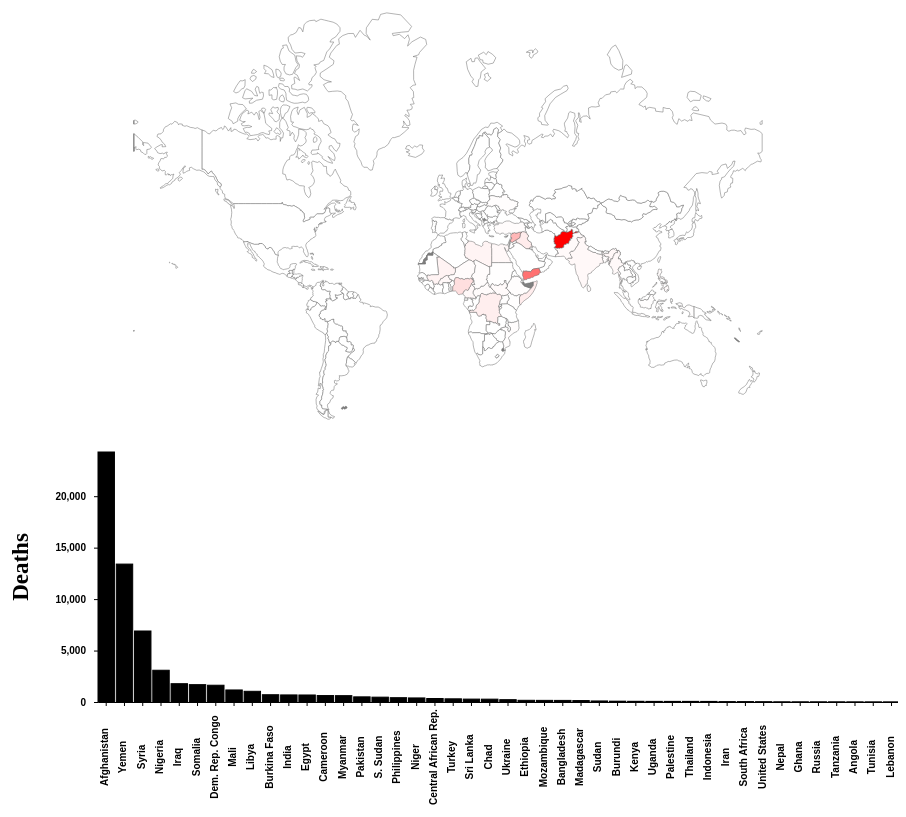
D3 v6 page, settled after 480 driven frames (8 s of simulated time); the page loaded 2 data file(s).


// ── final_task.js
class Chart {
  constructor(config, data) {
    this.config = {
      parent: config.parent,
      width: config.width || 900,
      height: config.height || 600,
      margin: config.margin || { top: 20, right: 20, bottom: 20, left: 20 },
    };
    this.data = data;
    this.init();
  }

  init() {
    this.newData = {};
    this.barData = {};
    for (let year = 1990; year <= 2019; year++) {
      const yearData = this.data.filter((v) => v.Year === String(year));
      const newYearData = {};
      const newBarData = [];
      yearData.forEach((v) => {
        newYearData[v.Entity] = Number(v.Deaths);
        newBarData.push({ Entity: v.Entity, Deaths: Number(v.Deaths) });
      });

      this.newData[year] = newYearData;
      this.barData[year] = newBarData;
    }

    this.svg = d3
      .select(this.config.parent)
      .attr("width", this.config.width)
      .attr("height", this.config.height);

    this.chart = this.svg
      .append("g")
      .attr(
        "transform",
        `translate(${this.config.margin.left}, ${this.config.margin.top})`,
      );

    this.inner_width =
      this.config.width - this.config.margin.left - this.config.margin.right;
    this.map_inner_height =
      (this.config.height -
        this.config.margin.top -
        this.config.margin.bottom) /
      2;

    const projection = d3
      .geoMercator()
      .center([0, 0]) //緯度経度の中心
      .translate([this.inner_width / 2, this.map_inner_height / 2]) //svgの中心
      .scale(100); //地図の縮尺

    this.path = d3.geoPath().projection(projection);

    const sliderBar = document.getElementById("slideBar");
    sliderBar.addEventListener("change", () => {
      const year = sliderBar.value;
      d3.selectAll("path").remove();
      d3.selectAll("text").remove();
      d3.selectAll(".x").remove();
      d3.selectAll(".y").remove();
      let displayYear = document.getElementById("year");
      displayYear.innerHTML = "<h2>" + String(year) + "年" + "</h2>";
      this.update(year);
    });

    // barChartの設定
    this.bar_inner_height =
      (this.config.height -
        this.config.margin.top -
        this.config.margin.bottom) /
      4;

    this.barChart = this.svg
      .append("g")
      .attr(
        "transform",
        `translate(${this.config.margin.left + 60}, ${
          this.config.margin.top + this.map_inner_height - 180
        })`,
      );

    this.xscale = d3.scaleBand().range([0, this.inner_width]);

    this.yscale = d3
      .scaleLinear()
      .range([
        this.bar_inner_height - this.config.margin.bottom,
        this.config.margin.top,
      ]);

    //Initialize axes
    this.xaxis = d3
      .axisBottom(this.xscale)
      .ticks(47)
      .tickSize(4)
      .tickPadding(8)
      .tickSizeOuter(0);

    this.yaxis = d3
      .axisLeft(this.yscale)
      .ticks(5)
      .tickSize(4)
      .tickPadding(8)
      .tickSizeOuter(0);
  }

  update(year) {
    this.barData[year].sort((a, b) => -1 * (a.Deaths - b.Deaths));
    const ymax = d3.max(this.barData[year], (d) => d.Deaths);
    const ymin = d3.min(this.barData[year], (d) => d.Deaths);
    this.barData[year] = this.barData[year].slice(0, 45);

    this.xscale
      .domain(this.barData[year].map((d) => d.Entity))
      .paddingInner(0.1);

    this.yscale.domain([ymin, ymax]);

    this.render(year);
  }

  render(year) {
    // map
    const maxDeaths = d3.max(Object.values(this.newData[year]));

    const color = d3
      .scaleLinear()
      .domain([0, maxDeaths])
      .range(["white", "red"]);

    d3.json("custom.geo.json").then((json) =>
      this.chart
        .selectAll("path")
        .data(json.features)
        .enter()
        .append("path")
        .attr("d", this.path)
        .attr("fill", (d) => {
          const deaths = this.newData[year][d.properties.name];
          if (typeof deaths === "undefined") {
            return "grey";
          }
          return color(deaths);
        })
        .attr("stroke", "dimgray")
        .attr("stroke-width", 0.5),
    );

    // barChart
    this.xaxis_group = this.barChart
      .append("g")
      .attr("class", "x axis")
      .attr(
        "transform",
        `translate(0, ${this.bar_inner_height - this.config.margin.bottom})`,
      )
      .call(this.xaxis)
      .selectAll("text")
      .attr("font-weight", "bold")
      .attr("transform", "rotate(-90)")
      .attr("dy", "-1em")
      .attr("dx", "-5.5em");

    this.yaxis_group = this.barChart
      .append("g")
      .attr("class", "y axis")
      .call(this.yaxis)
      .selectAll("text")
      .attr("font-weight", "bold");

    this.yaxis_group = this.barChart
      .append("g")
      .append("text")
      .text("Deaths")
      .attr("font-weight", "bold")
      .attr("x", this.bar_inner_height / 2 - 300)
      .attr("y", -70)
      .attr("font-size", "23px")
      .attr("fill", "black")
      .attr("transform", "rotate(-90)")
      .attr("text-anchor", "middle")
      .attr("stroke-width", 1);

    // Draw bars
    this.barChart
      .selectAll("rect")
      .data(this.barData[year])
      .enter()
      .append("rect")
      .attr("x", (d) => this.xscale(d.Entity))
      .attr("y", (d) => this.yscale(d.Deaths))
      .attr("fill", "black")
      .attr("stroke", "black")
      .attr("stroke-width", 1)
      .attr("width", this.xscale.bandwidth())
      .attr("height", (d) => {
        console.log(this.xscale(d.Entity));
        //console.log(d.Deaths, this.yscale(-d.Deaths));
        return (
          this.bar_inner_height -
          this.config.margin.bottom -
          this.yscale(d.Deaths)
        );
      })
      .transition();
  }
}

d3.csv("./deaths-from-conflict-and-terrorism.csv").then((data) => {
  const config = {
    parent: "#drawing_region",
    width: 900,
    height: 1200,
    margin: { top: 40, right: 40, bottom: 0, left: 40 },
  };

  const graph = new Chart(config, data);
  graph.update(2019);
});


### data: custom.geo.json
{
 "type": "FeatureCollection",
 "features": [
  {
   "type": "Feature",
   "properties": {
    "scalerank": 1,
    "featurecla": "Admin-0 country",
    "labelrank": 3,
    "sovereignt": "Guatemala",
    "sov_a3": "GTM",
    "adm0_dif": 0,
    "level": 2,
    "type": "Sovereign country",
    "admin": "Guatemala",
    "adm0_a3": "GTM",
    "geou_dif": 0,
    "geounit": "Guatemala",
    "gu_a3": "GTM",
    "su_dif": 0,
    "subunit": "Guatemala",
    "su_a3": "GTM",
    "brk_diff": 0,
    "name": "Guatemala",
    "name_long": "Guatemala",
    "brk_a3": "GTM",
    "brk_name": "Guatemala",
    "brk_group": null,
    "abbrev": "Guat.",
    "postal": "GT",
    "formal_en": "Republic of Guatemala",
    "formal_fr": null,
    "note_adm0": null,
    "note_brk": null,
    "name_sort": "Guatemala",
    "name_alt": null,
    "mapcolor7": 3,
    "mapcolor8": 3,
    "mapcolor9": 3,
    "mapcolor13": 6,
    "pop_est": 13276517,
    "gdp_md_est": 68580,
    "pop_year": -99,
    "lastcensus": 2002,
    "gdp_year": -99,
    "economy": "6. Developing region",
    "...": "24 more keys"
   },
   "geometry": {
    "type": "Polygon",
    "coordinates": "[... 1 items]"
   }
  },
  {
   "type": "Feature",
   "properties": {
    "scalerank": 1,
    "featurecla": "Admin-0 country",
    "labelrank": 5,
    "sovereignt": "Honduras",
    "sov_a3": "HND",
    "adm0_dif": 0,
    "level": 2,
    "type": "Sovereign country",
    "admin": "Honduras",
    "adm0_a3": "HND",
    "geou_dif": 0,
    "geounit": "Honduras",
    "gu_a3": "HND",
    "su_dif": 0,
    "subunit": "Honduras",
    "su_a3": "HND",
    "brk_diff": 0,
    "name": "Honduras",
    "name_long": "Honduras",
    "brk_a3": "HND",
    "brk_name": "Honduras",
    "brk_group": null,
    "abbrev": "Hond.",
    "postal": "HN",
    "formal_en": "Republic of Honduras",
    "formal_fr": null,
    "note_adm0": null,
    "note_brk": null,
    "name_sort": "Honduras",
    "name_alt": null,
    "mapcolor7": 2,
    "mapcolor8": 5,
    "mapcolor9": 2,
    "mapcolor13": 5,
    "pop_est": 7792854,
    "gdp_md_est": 33720,
    "pop_year": -99,
    "lastcensus": 2001,
    "gdp_year": -99,
    "economy": "6. Developing region",
    "...": "24 more keys"
   },
   "geometry": {
    "type": "Polygon",
    "coordinates": "[... 1 items]"
   }
  },
  {
   "type": "Feature",
   "properties": {
    "scalerank": 1,
    "featurecla": "Admin-0 country",
    "labelrank": 6,
    "sovereignt": "Belize",
    "sov_a3": "BLZ",
    "adm0_dif": 0,
    "level": 2,
    "type": "Sovereign country",
    "admin": "Belize",
    "adm0_a3": "BLZ",
    "geou_dif": 0,
    "geounit": "Belize",
    "gu_a3": "BLZ",
    "su_dif": 0,
    "subunit": "Belize",
    "su_a3": "BLZ",
    "brk_diff": 0,
    "name": "Belize",
    "name_long": "Belize",
    "brk_a3": "BLZ",
    "brk_name": "Belize",
    "brk_group": null,
    "abbrev": "Belize",
    "postal": "BZ",
    "formal_en": "Belize",
    "formal_fr": null,
    "note_adm0": null,
    "note_brk": null,
    "name_sort": "Belize",
    "name_alt": null,
    "mapcolor7": 1,
    "mapcolor8": 4,
    "mapcolor9": 5,
    "mapcolor13": 7,
    "pop_est": 307899,
    "gdp_md_est": 2536,
    "pop_year": -99,
    "lastcensus": 2010,
    "gdp_year": -99,
    "economy": "6. Developing region",
    "...": "24 more keys"
   },
   "geometry": {
    "type": "Polygon",
    "coordinates": "[... 1 items]"
   }
  },
  {
   "type": "Feature",
   "properties": {
    "scalerank": 1,
    "featurecla": "Admin-0 country",
    "labelrank": 3,
    "sovereignt": "Cuba",
    "sov_a3": "CUB",
    "adm0_dif": 0,
    "level": 2,
    "type": "Sovereign country",
    "admin": "Cuba",
    "adm0_a3": "CUB",
    "geou_dif": 0,
    "geounit": "Cuba",
    "gu_a3": "CUB",
    "su_dif": 0,
    "subunit": "Cuba",
    "su_a3": "CUB",
    "brk_diff": 0,
    "name": "Cuba",
    "name_long": "Cuba",
    "brk_a3": "CUB",
    "brk_name": "Cuba",
    "brk_group": null,
    "abbrev": "Cuba",
    "postal": "CU",
    "formal_en": "Republic of Cuba",
    "formal_fr": null,
    "note_adm0": null,
    "note_brk": null,
    "name_sort": "Cuba",
    "name_alt": null,
    "mapcolor7": 3,
    "mapcolor8": 5,
    "mapcolor9": 3,
    "mapcolor13": 4,
    "pop_est": 11451652,
    "gdp_md_est": 108200,
    "pop_year": -99,
    "lastcensus": 2002,
    "gdp_year": -99,
    "economy": "5. Emerging region: G20",
    "...": "24 more keys"
   },
   "geometry": {
    "type": "Polygon",
    "coordinates": "[... 1 items]"
   }
  },
  {
   "type": "Feature",
   "properties": {
    "scalerank": 1,
    "featurecla": "Admin-0 country",
    "labelrank": 4,
    "sovereignt": "The Bahamas",
    "sov_a3": "BHS",
    "adm0_dif": 0,
    "level": 2,
    "type": "Sovereign country",
    "admin": "The Bahamas",
    "adm0_a3": "BHS",
    "geou_dif": 0,
    "geounit": "The Bahamas",
    "gu_a3": "BHS",
    "su_dif": 0,
    "subunit": "The Bahamas",
    "su_a3": "BHS",
    "brk_diff": 0,
    "name": "Bahamas",
    "name_long": "Bahamas",
    "brk_a3": "BHS",
    "brk_name": "Bahamas",
    "brk_group": null,
    "abbrev": "Bhs.",
    "postal": "BS",
    "formal_en": "Commonwealth of the Bahamas",
    "formal_fr": null,
    "note_adm0": null,
    "note_brk": null,
    "name_sort": "Bahamas, The",
    "name_alt": null,
    "mapcolor7": 1,
    "mapcolor8": 1,
    "mapcolor9": 2,
    "mapcolor13": 5,
    "pop_est": 309156,
    "gdp_md_est": 9093,
    "pop_year": -99,
    "lastcensus": 2010,
    "gdp_year": -99,
    "economy": "6. Developing region",
    "...": "24 more keys"
   },
   "geometry": {
    "type": "MultiPolygon",
    "coordinates": "[... 3 items]"
   }
  },
  {
   "type": "Feature",
   "properties": {
    "scalerank": 1,
    "featurecla": "Admin-0 country",
    "labelrank": 2,
    "sovereignt": "Canada",
    "sov_a3": "CAN",
    "adm0_dif": 0,
    "level": 2,
    "type": "Sovereign country",
    "admin": "Canada",
    "adm0_a3": "CAN",
    "geou_dif": 0,
    "geounit": "Canada",
    "gu_a3": "CAN",
    "su_dif": 0,
    "subunit": "Canada",
    "su_a3": "CAN",
    "brk_diff": 0,
    "name": "Canada",
    "name_long": "Canada",
    "brk_a3": "CAN",
    "brk_name": "Canada",
… [head cut at 6 KiB]
### data: deaths-from-conflict-and-terrorism.csv
Entity, Code, Year, Deaths
Afghanistan, AFG, 1990, 1490
Afghanistan, AFG, 1991, 3370
Afghanistan, AFG, 1992, 4344
Afghanistan, AFG, 1993, 4096
Afghanistan, AFG, 1994, 8959
Afghanistan, AFG, 1995, 5525
Afghanistan, AFG, 1996, 3255
Afghanistan, AFG, 1997, 6723
Afghanistan, AFG, 1998, 12073
Afghanistan, AFG, 1999, 5104
Afghanistan, AFG, 2000, 5429
Afghanistan, AFG, 2001, 5689
Afghanistan, AFG, 2002, 977
Afghanistan, AFG, 2003, 864
Afghanistan, AFG, 2004, 1049
Afghanistan, AFG, 2005, 2114
Afghanistan, AFG, 2006, 5677
Afghanistan, AFG, 2007, 8220
Afghanistan, AFG, 2008, 6895
Afghanistan, AFG, 2009, 7617
Afghanistan, AFG, 2010, 8273
Afghanistan, AFG, 2011, 9142
Afghanistan, AFG, 2012, 11350
Afghanistan, AFG, 2013, 11829
Afghanistan, AFG, 2014, 18008
Afghanistan, AFG, 2015, 23667
Afghanistan, AFG, 2016, 28051
Afghanistan, AFG, 2017, 19356
Afghanistan, AFG, 2018, 27079
Afghanistan, AFG, 2019, 24295
Albania, ALB, 1990, 0
Albania, ALB, 1991, 0
Albania, ALB, 1992, 1
Albania, ALB, 1993, 2
Albania, ALB, 1994, 18
Albania, ALB, 1995, 2
Albania, ALB, 1996, 8
Albania, ALB, 1997, 2026
Albania, ALB, 1998, 5
Albania, ALB, 1999, 12
Albania, ALB, 2000, 1
Albania, ALB, 2001, 5
Albania, ALB, 2002, 1
Albania, ALB, 2003, 0
Albania, ALB, 2004, 9
Albania, ALB, 2005, 10
Albania, ALB, 2006, 18
Albania, ALB, 2007, 18
Albania, ALB, 2008, 8
Albania, ALB, 2009, 0
Albania, ALB, 2010, 0
Albania, ALB, 2011, 0
Albania, ALB, 2012, 0
Albania, ALB, 2013, 0
Albania, ALB, 2014, 1
Albania, ALB, 2015, 0
Albania, ALB, 2016, 0
Albania, ALB, 2017, 0
Albania, ALB, 2018, 0
Albania, ALB, 2019, 0
... 6,180 more rows